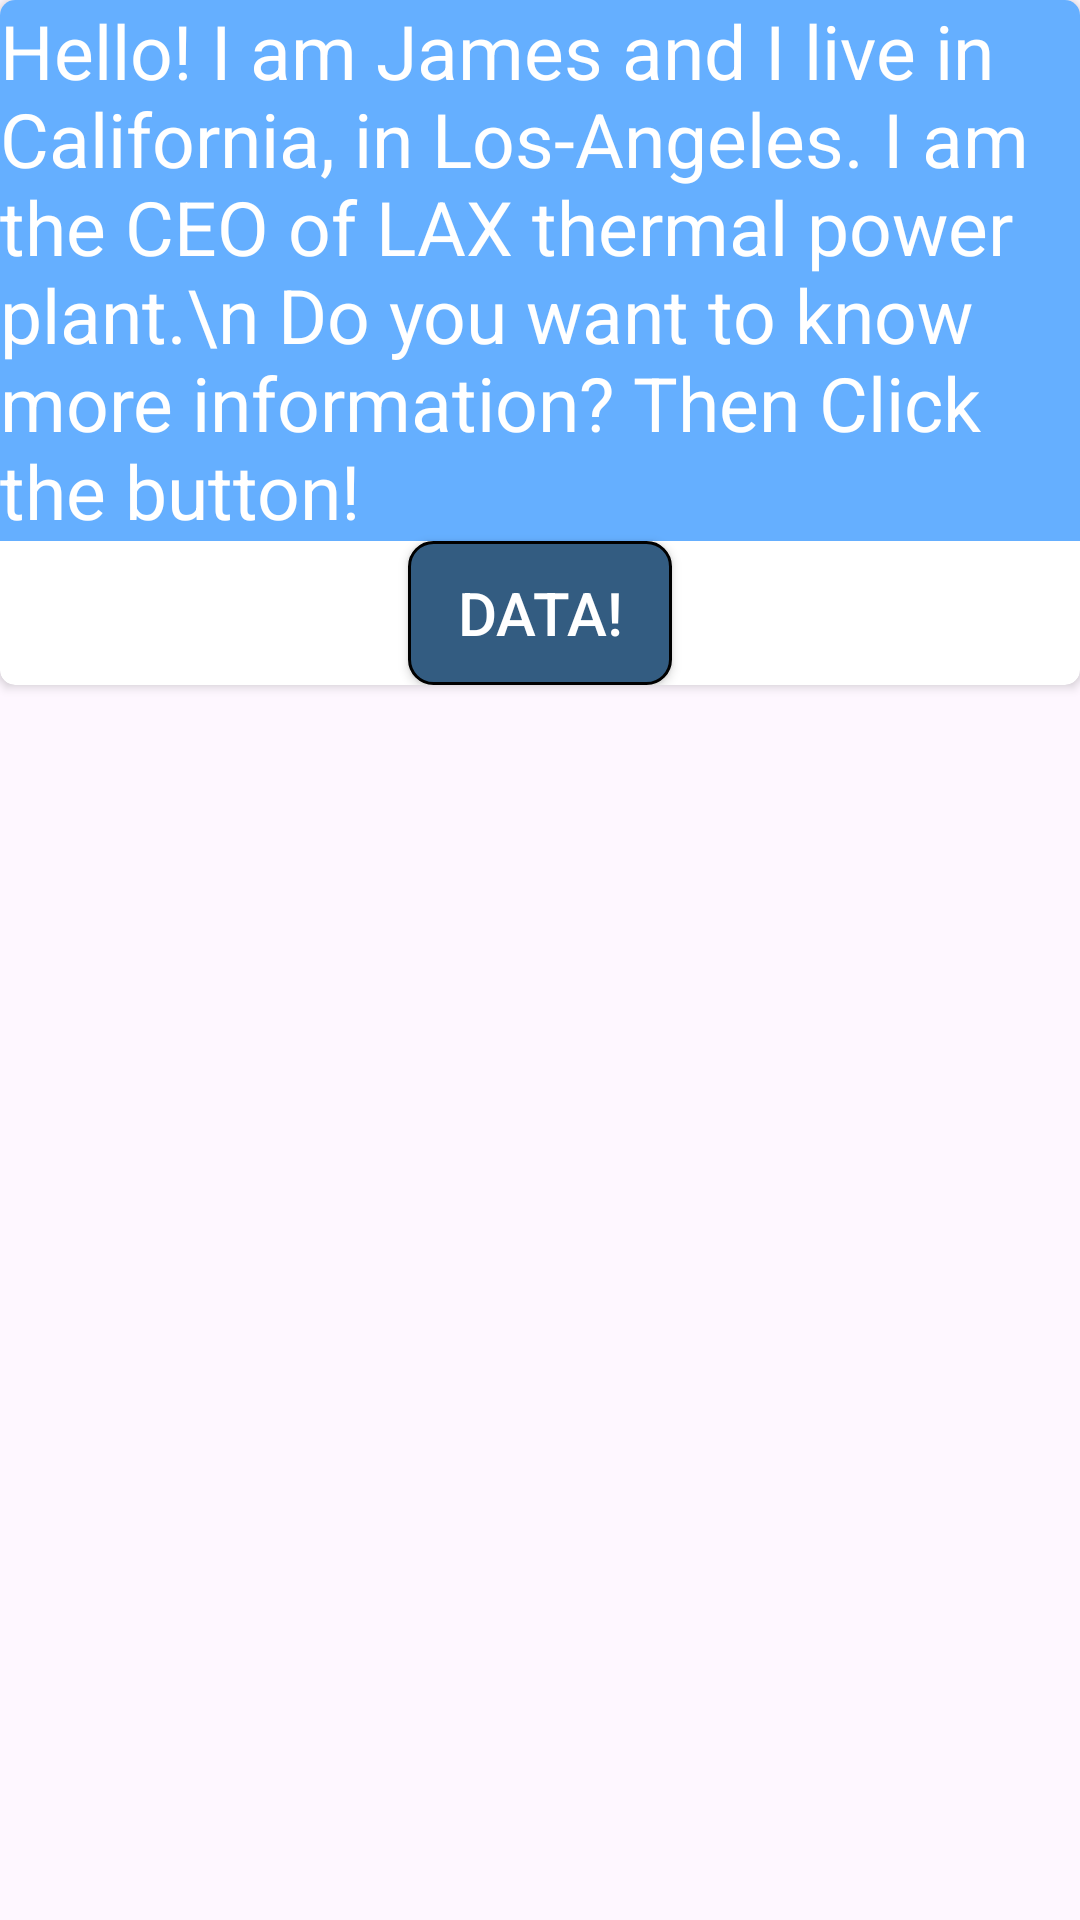

The Android layout XML behind this screen, and the referenced resources:
<!-- AndroidManifest.xml: application theme Theme.NASAProject -->
<!-- res/layout/layout_item_info_person.xml -->
<?xml version="1.0" encoding="utf-8"?>
<LinearLayout xmlns:android="http://schemas.android.com/apk/res/android"
    android:orientation="vertical"
    android:layout_width="wrap_content"
    android:layout_height="wrap_content"
    xmlns:app="http://schemas.android.com/apk/res-auto"
    xmlns:tools="http://schemas.android.com/tools">

    <androidx.cardview.widget.CardView
        android:layout_width="match_parent"
        android:layout_height="wrap_content"
        app:cardCornerRadius="5dp">

        <LinearLayout
            android:layout_width="wrap_content"
            android:layout_height="wrap_content"
            android:orientation="vertical">

            <androidx.appcompat.widget.AppCompatTextView
                android:id="@+id/info_person"
                android:layout_width="wrap_content"
                android:layout_height="wrap_content"
                android:textSize="25sp"
                android:textStyle="normal"
                android:textColor="@color/white"
                android:text="Hello! I am James and I live in California, in Los-Angeles. I am the CEO of LAX thermal power plant.\n Do you want to know more information? Then Click the button!"
                android:background="@color/background1"/>

            <androidx.appcompat.widget.AppCompatButton
                android:id="@+id/button"
                android:layout_width="wrap_content"
                android:layout_height="wrap_content"
                android:text="Data!"
                android:textSize="20sp"
                android:textColor="@color/white"
                android:background="@drawable/button"
                android:layout_gravity="center"                />



        </LinearLayout>

    </androidx.cardview.widget.CardView>

</LinearLayout>
<!-- resources referenced by this layout -->
<resources>
  <color name="background1">#65AFFF</color>
  <color name="white">#FFFFFFFF</color>
  <!-- drawable button (drawable) -->
  <?xml version="1.0" encoding="utf-8"?>
  <shape xmlns:android="http://schemas.android.com/apk/res/android"
      android:shape="rectangle">
      <solid android:color="@color/background2"/>
      <corners android:radius="8dp"/>
      <stroke android:color="@color/black" android:width="1dp"/>
  </shape>
  <style name="Theme.NASAProject" parent="Base.Theme.NASAProject" />
  <color name="background2">#335C81</color>
  <color name="black">#FF000000</color>
  <style name="Base.Theme.NASAProject" parent="Theme.Material3.DayNight.NoActionBar">
          
          
      </style>
</resources>
